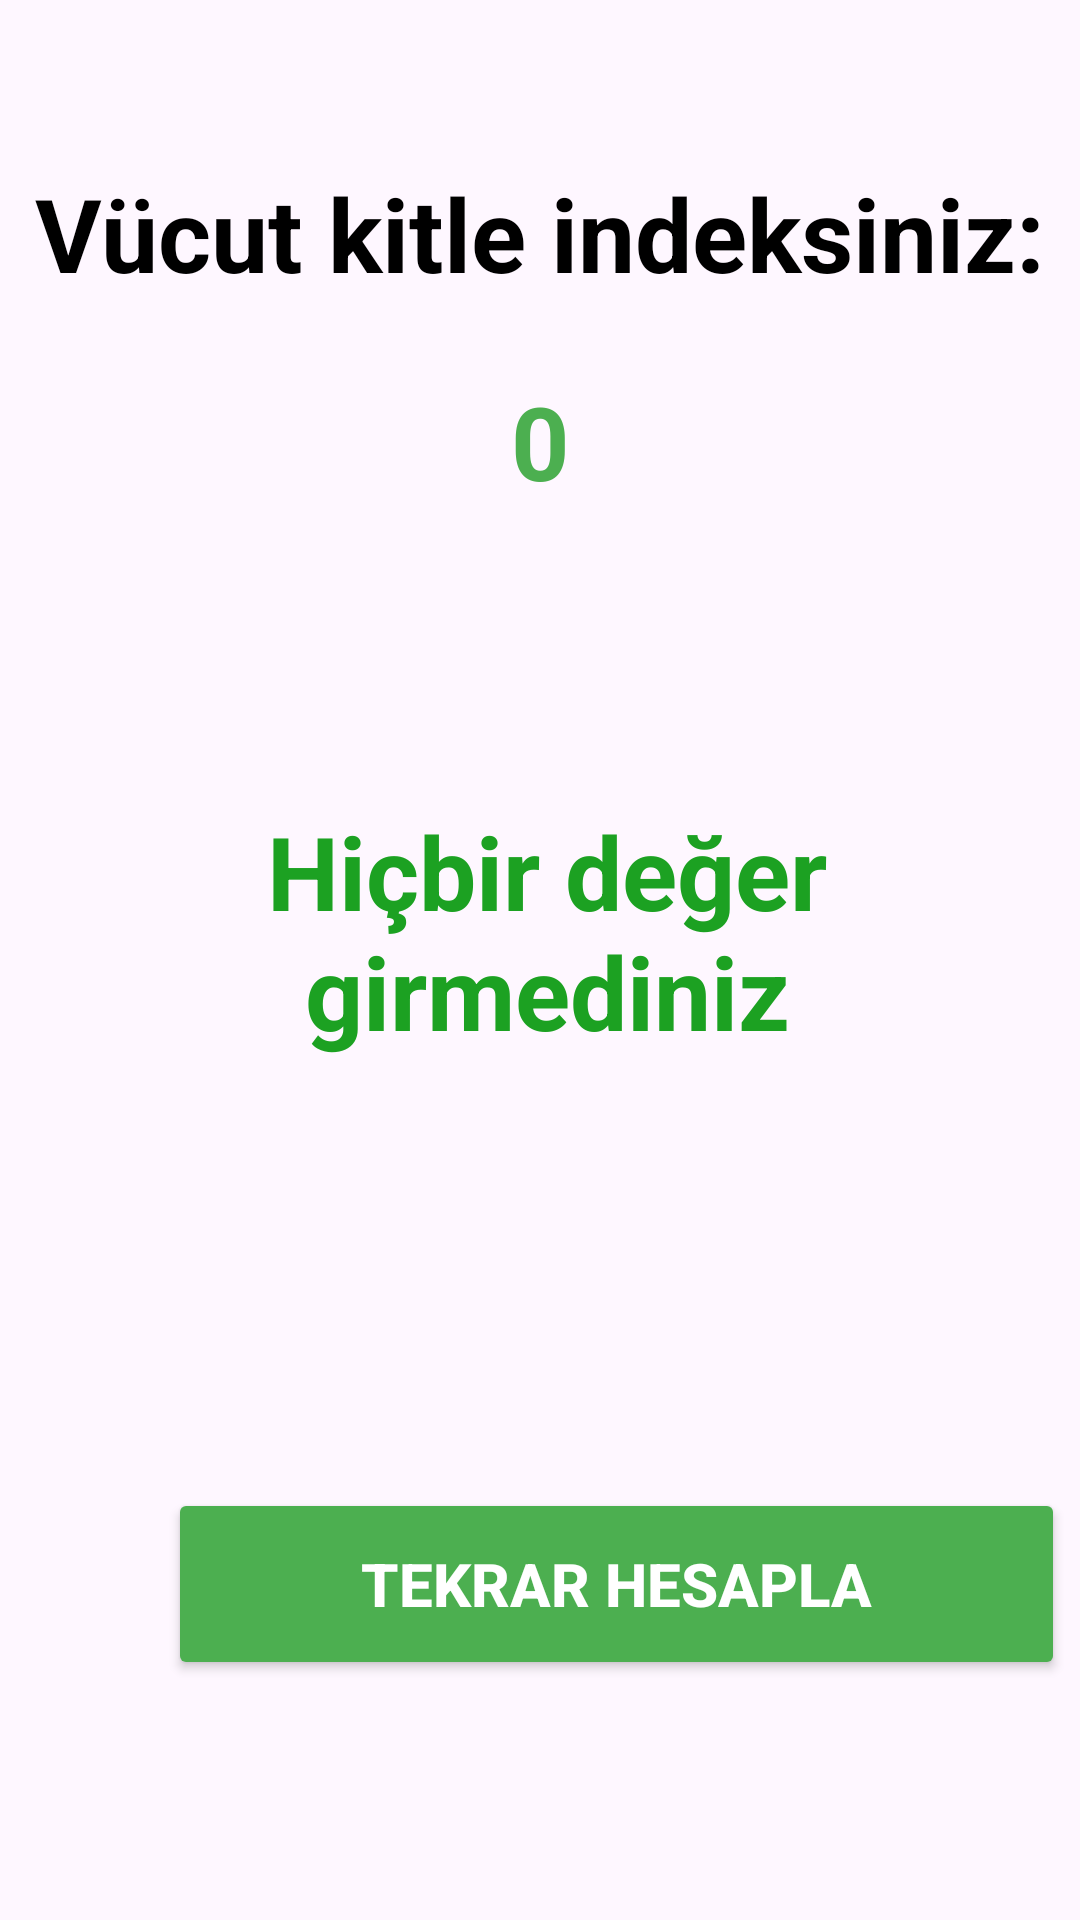

Reconstruct the res/layout file that produces this screen, plus the resources it refers to.
<!-- AndroidManifest.xml: application theme Theme.VucutKitleIndexi -->
<!-- res/layout/activity_sonuc.xml -->
<?xml version="1.0" encoding="utf-8"?>
<androidx.constraintlayout.widget.ConstraintLayout xmlns:android="http://schemas.android.com/apk/res/android"
    xmlns:app="http://schemas.android.com/apk/res-auto"
    xmlns:tools="http://schemas.android.com/tools"
    android:layout_width="match_parent"
    android:layout_height="match_parent"
    tools:context=".SonucActivity">

    <TextView
        android:id="@+id/textViewSonuc"
        android:layout_width="313dp"
        android:layout_height="119dp"
        android:layout_marginTop="98dp"
        android:layout_marginBottom="221dp"
        android:text="Hiçbir değer girmediniz"
        android:textAlignment="center"
        android:textColor="#1CA122"
        android:textSize="34sp"
        android:textStyle="bold"
        app:layout_constraintBottom_toTopOf="@+id/buttonTekrarHesapla"
        app:layout_constraintEnd_toEndOf="parent"
        app:layout_constraintHorizontal_bias="0.551"
        app:layout_constraintStart_toStartOf="parent"
        app:layout_constraintTop_toBottomOf="@+id/textViewVucutKitleIndeksi"
        app:layout_constraintVertical_bias="0.0" />

    <Button
        android:id="@+id/buttonTekrarHesapla"
        android:layout_width="299dp"
        android:layout_height="64dp"
        android:layout_marginStart="56dp"
        android:layout_marginEnd="56dp"
        android:layout_marginBottom="80dp"
        android:backgroundTint="#4CAF50"
        android:text="Tekrar Hesapla"
        android:textColor="@color/white"
        android:textSize="20sp"
        android:textStyle="bold"
        app:layout_constraintBottom_toBottomOf="parent"
        app:layout_constraintEnd_toEndOf="parent"
        app:layout_constraintHorizontal_bias="0.0"
        app:layout_constraintStart_toStartOf="parent" />

    <TextView
        android:id="@+id/textView7"
        android:layout_width="wrap_content"
        android:layout_height="wrap_content"
        android:layout_marginTop="55dp"
        android:text="Vücut kitle indeksiniz:"
        android:textColor="@color/yaziRenk"
        android:textSize="34sp"
        android:textStyle="bold"
        app:layout_constraintEnd_toEndOf="parent"
        app:layout_constraintHorizontal_bias="0.5"
        app:layout_constraintStart_toStartOf="parent"
        app:layout_constraintTop_toTopOf="parent" />

    <TextView
        android:id="@+id/textViewVucutKitleIndeksi"
        android:layout_width="wrap_content"
        android:layout_height="wrap_content"
        android:layout_marginTop="24dp"
        android:text="0"
        android:textColor="#4CAF50"
        android:textSize="34sp"
        android:textStyle="bold"
        app:layout_constraintEnd_toEndOf="parent"
        app:layout_constraintStart_toStartOf="parent"
        app:layout_constraintTop_toBottomOf="@+id/textView7" />
</androidx.constraintlayout.widget.ConstraintLayout>
<!-- resources referenced by this layout -->
<resources>
  <color name="white">#FFFFFFFF</color>
  <color name="yaziRenk">#000000</color>
  <style name="Theme.VucutKitleIndexi" parent="Base.Theme.VucutKitleIndexi" />
  <style name="Base.Theme.VucutKitleIndexi" parent="Theme.Material3.DayNight.NoActionBar">
          
          
      </style>
</resources>
